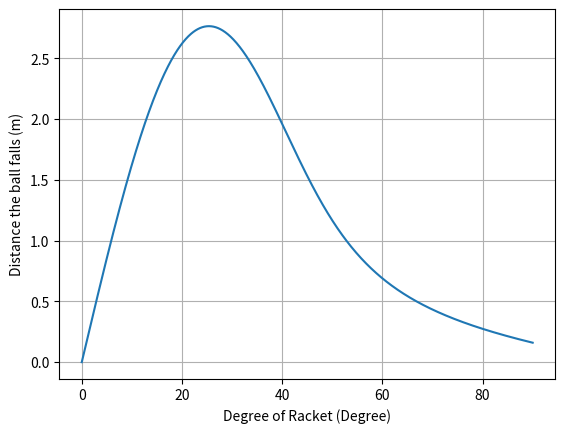

This chart was generated by the following Python code:
import numpy as np
import matplotlib.pyplot as plt
import math

# Constant variables
g = 9.81  # m/s^2
S_x_max = 2.65  # m
h_drop = 2  # m
h_hit = 0.4  # m

m_ball = 0.024
e = 0.378
I_bat = 0.29
r = 0.35

# Free Falling of Squash ball
u_y = -math.sqrt(2 * g * (h_drop - h_hit))  # m/s

# Assume Suitable Projectile motion for longest Range
thetaV = 45  # deg
float_time = math.sqrt((2 * (S_x_max * math.tan(math.radians(thetaV)) + h_hit)) / g)
v_x = S_x_max / float_time
v_y = v_x  # 45 deg

# Find ThetaB for suitable Projectile motion for longest Range
thetaB = math.atan(v_x / (v_y + abs(u_y)))  # Radians
u_per = u_y * math.cos(thetaB)
u_par = u_y * math.sin(thetaB)

v_per = (v_x - abs(u_par) * math.cos(thetaB)) / math.sin(thetaB)

# Find angular velocity (w) of the bat during collision
A = I_bat * (1 + e)
B = e * I_bat / r - m_ball * r
C = I_bat / r - m_ball * r

w_i = (B * u_per + C * v_per) / A

# Find relation between S_x and thetaB
X = np.linspace(0, 90, 1000)  # Angle in degrees
X_rad = np.radians(X)  # Convert to radians for calculations

term1 = (A * w_i - B * u_y * np.cos(X_rad)) / C
term2 = abs(u_y) * np.sin(X_rad)

v_x_expr = term1 * np.sin(X_rad) + term2 * np.cos(X_rad)
v_y_expr = term1 * np.cos(X_rad) - term2 * np.sin(X_rad)

time_expr = (v_y_expr + np.sqrt(v_y_expr**2 + 2 * g * h_hit)) / g
S_x = v_x_expr * time_expr 

# Plot results
fig, ax = plt.subplots()
ax.plot(X, S_x)
ax.set_xlabel("Degree of Racket (Degree)")
ax.set_ylabel("Distance the ball falls (m)")
plt.grid()
plt.show()